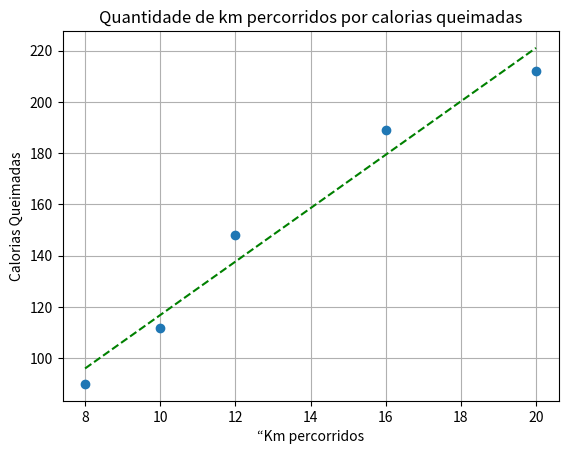

This figure's Python source:
# Projeto Big Data - Uniasselvi - outubro / 2018
# [redacted]
# Desafio: Implementar o metodo de regressão linear simples
# Referências:
# https://www.youtube.com/watch?v=gzyq_6wdtSk
# https://medium.com/@felipebormann/aprendendo-scikit-learn-e-um-pouco-mais-de-python-6b27025f9d5b
# http://neylsoncrepalde.github.io/2018-02-25-regressao-linear-python/
# https://imasters.com.br/back-end/data-science-regressoes-com-python


# importação das bibliotecas a serem utilizadas

import numpy as np
import matplotlib.pyplot as plt

# Criando os arrays com as variáveis x e y a serem utilizados

km_percorridos = [8, 10, 12,16,20]
x = np.array(km_percorridos)

calorias_queimadas = [90, 112, 148, 189, 212]
y = np.array(calorias_queimadas)

# chama a função polyfit informando os vetores e o grau do polinomio
# onde a regressão linear o grau é 1 - equação da reta

p1 = np.polyfit(x, y, 1)

# a partir dos coeficientes linear e angular calcula-se o y predito

yfit = p1[0] * x + p1[1]

# a seguir calcula-se o resíduo (valor de y menos o predito)

yresid = y - yfit

# Calcula-se o somatório dos quadrados dos residuos

SQresid = sum(pow(yresid,2))

# Calcula-se o somatório da diferença entre o valor real e a média dos valores de y
# quantidade de elementos de y vezes a variança

SQtotal = len(y) * np.var(y)

# com base nos valores SQresid e SQtotal calcula-se o coeficiente de determinação

R2 = 1 - SQresid/SQtotal

# mostra o intercepto e inclinação
print(f'\nCoeficiente angular = {p1[0]}\n')
print(f'Coeficiente linear = {p1[1]}\n')

# mostra o coeficiente de determinação
print(f'Coeficiente de Determinação = {R2}')

# determina-se as variáveis para apresentção do gráfico (plt)
plt.title('Quantidade de km percorridos por calorias queimadas') #título do gráfico
plt.xlabel('“Km percorridos') #Legenda na horizontal
plt.ylabel('Calorias Queimadas') #Legenda do eixo Y
plt.plot(x, y, 'o') # os dados nos dois eixos

# valores preditos de y (linha)

plt.plot(x, np.polyval(p1,x),'g--')
plt.grid(True) # Grid = grades, zonas do gráfico
plt.show() # mostra o gráfico